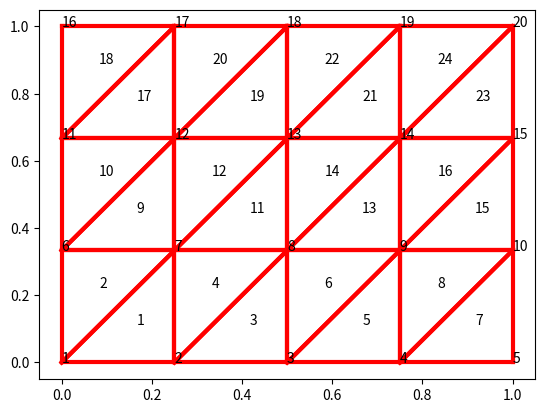

The matplotlib source for this figure:
import numpy as np
import matplotlib.pyplot as plt 

def uniform_mesh(d1,d2,p,m,element_type = 'D2T3'):
	PD = 2 # problem dimension
	NPE = 4 # number of npde êr element (true for D2Q4)
	# Define the domain 
	q = np.array([[0,0],[d1,0],[0,d2],[d1,d2]])
	# calculate number of nodes 
	NoN = (p+1)*(m+1)
	# calculate number of elements 
	NoE = p*m
	
	### Nodes table ### 
	NL = np.zeros([NoN,PD])
	a = (q[1,0]-q[0,0])/p#(d1/p) # increment in horizontal axis (delta x )
	b = (q[2,1]-q[0,1])/m# d2/m  # increment in vertical axis (delta y)
	# Nodes Loop 
	n = 0 #allow to go through rows in NL 
	for i in range(1 , m +2):
		for j in range(1 , p+2) :
			NL[n,0] = q[0,0] + (j-1)*a
			NL[n,1] = q[0,0] + (i-1)*b
			n += 1
			
	### Element table ### 
	EL = np.zeros([NoE,NPE],dtype = int)
	# Elements loop 
	for i in range(1,m+1):
		for j in range(1,p+1):
			if j == 1 :
				EL[(i-1)*p+j-1,0] = (i-1)*(p+1) + j 
				EL[(i-1)*p+j-1,1] = EL[(i-1)*p+j-1,0] + 1 
				EL[(i-1)*p+j-1,3] = EL[(i-1)*p+j-1,0] + (p+1)
				EL[(i-1)*p+j-1,2] = EL[(i-1)*p+j-1,3] + 1 
			else : 
				EL[(i-1)*p+j-1,0] = EL[(i-1)*p+j-2,1]
				EL[(i-1)*p+j-1,3] = EL[(i-1)*p+j-2,2]
				EL[(i-1)*p+j-1,1] = EL[(i-1)*p+j-1,0] + 1
				EL[(i-1)*p+j-1,2] = EL[(i-1)*p+j-1,3] + 1
	
	if element_type == 'D2T3': 
		NPE_new = 3 
		NoE_new = NoE*2
		EL_new = np.zeros([NoE_new,NPE_new],dtype = int)
		for i in range(1,NoE+1):
			# First triangle within the rectangle
			EL_new[2*(i-1), 0] = EL[i-1,0]
			EL_new[2*(i-1), 1] = EL[i-1,1]
			EL_new[2*(i-1), 2] = EL[i-1,2]
			# Second triangle within the rectangle 
			EL_new[2*(i-1)+1, 0] = EL[i-1,0]
			EL_new[2*(i-1)+1, 1] = EL[i-1,2]
			EL_new[2*(i-1)+1, 2] = EL[i-1,3]
		EL = EL_new
		
	display = True 
	if display : 
		print(EL)
		NoN = np.size(NL,0)
		NoE = np.size(EL,0)
		plt.figure(1)
		count = 1 
		for i in range(0,NoN):
			plt.annotate(count, xy =(NL[i,0],NL[i,1]))
			count +=1
		if element_type == 'D2Q4' : 
			count2 = 1 
			for j in range(0,NoE):
				plt.annotate(count2, xy=( (NL[EL[j,0]-1,0]+NL[EL[j,1]-1,0]+NL[EL[j,2]-1,0]+NL[EL[j,3]-1,0])/4,(NL[EL[j,0]-1,1]+NL[EL[j,1]-1,1]+NL[EL[j,2]-1,1]+NL[EL[j,3]-1,1])/4) )
				count2 +=1
			x0,y0 = NL[EL[:,0]-1,0] , NL[EL[:,0]-1,1]
			x1,y1 = NL[EL[:,1]-1,0] , NL[EL[:,1]-1,1]
			x2,y2 = NL[EL[:,2]-1,0] , NL[EL[:,2]-1,1]
			x3,y3 = NL[EL[:,3]-1,0] , NL[EL[:,3]-1,1]
			
			plt.plot(np.array([x0,x1]),np.array([y0,y1]),'red',linewidth = 3)
			plt.plot(np.array([x1,x2]),np.array([y1,y2]),'red',linewidth = 3)
			plt.plot(np.array([x2,x3]),np.array([y2,y3]),'red',linewidth = 3)
			plt.plot(np.array([x3,x0]),np.array([y3,y0]),'red',linewidth = 3)
			
		if element_type == 'D2T3' : 
			count2 = 1 
			for j in range(0,NoE):
				plt.annotate(count2, xy=( (NL[EL[j,0]-1,0]+NL[EL[j,1]-1,0]+NL[EL[j,2]-1,0])/3,(NL[EL[j,0]-1,1]+NL[EL[j,1]-1,1]+NL[EL[j,2]-1,1])/3) )
				count2 +=1
			x0,y0 = NL[EL[:,0]-1,0] , NL[EL[:,0]-1,1]
			x1,y1 = NL[EL[:,1]-1,0] , NL[EL[:,1]-1,1]
			x2,y2 = NL[EL[:,2]-1,0] , NL[EL[:,2]-1,1]

			
			plt.plot(np.array([x0,x1]),np.array([y0,y1]),'red',linewidth = 3)
			plt.plot(np.array([x1,x2]),np.array([y1,y2]),'red',linewidth = 3)
			plt.plot(np.array([x2,x0]),np.array([y2,y0]),'red',linewidth = 3)
		plt.show()
					
	return NL, EL 
				
d1 = 1 
d2 = 1 
p = 4
m = 3
NL, EL = uniform_mesh(d1,d2,p,m)
